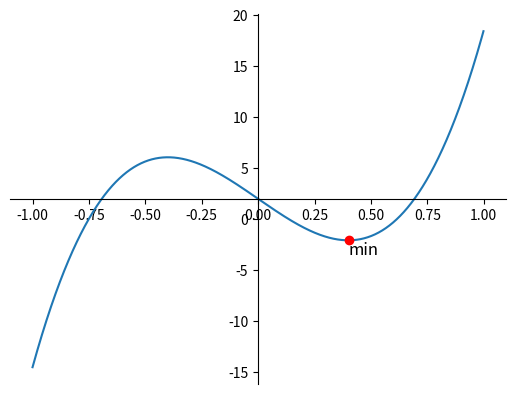

Reproduce this figure in Python.
import numpy as np
import matplotlib.pyplot as plt
delt = 0.001
l = 0.01
xx = 0.5
e = 0.001


def func(x):
    return 31.75*pow(x, 3)-15.25*x+2

def Svenn(x) :
    h= delt
    x0 = x
    if(func(x)<=func(x-h) and func(x)<=func(x+h)):
        a0 = x0-h
        b0 = x0+h
    else :
        if(func(x0)<=func(x0-h) and func(x0)>=func(x0+h)):
            a0 = x0
            x1 = x0+h
        else:
            b0 = x0
            h = - h
            x1 = x0+h
        i = 1
        while(func(x0)>func(x1)):
            if(func(x1)<func(x0) and h == delt):
                a0 = x0
            if(func(x1)<func(x0) and h == -1*delt):
                b0 = x0
            x0 = x1
            x1 = x0+h*(2**i)
        if(func(x1)>func(x0) and h == delt):
                b0 = x1
        if(func(x1)>func(x0) and h == -1*delt):
                a0 = x1
    return (a0, b0)
print (Svenn(xx))
a0, b0 = Svenn(xx)

def Dikhotomia (a0, b0, ep, l0):
    a = a0
    b = b0
    while(b-a>l0):
        y = (a+b-ep)/2
        z = (a+b+ep)/2
        if(func(y)<func(z)):
            b = z
        else:
            a = y
    return ((b+a)/2, func((b+a)/2))
x_min, y_min = Dikhotomia(a0, b0, e, l)
print (x_min, y_min)

x = np.arange(-1, 1, 0.001)
y = func(x)
ax = plt.gca()
ax.spines['left'].set_position('center')
ax.spines['bottom'].set_position('center')
ax.spines['top'].set_visible(False)
ax.spines['right'].set_visible(False)
plt.plot(x, y)
plt.plot([x_min],[y_min],'ro')
plt.text( x_min, -3.5, 'min',fontsize=12);
plt.show()